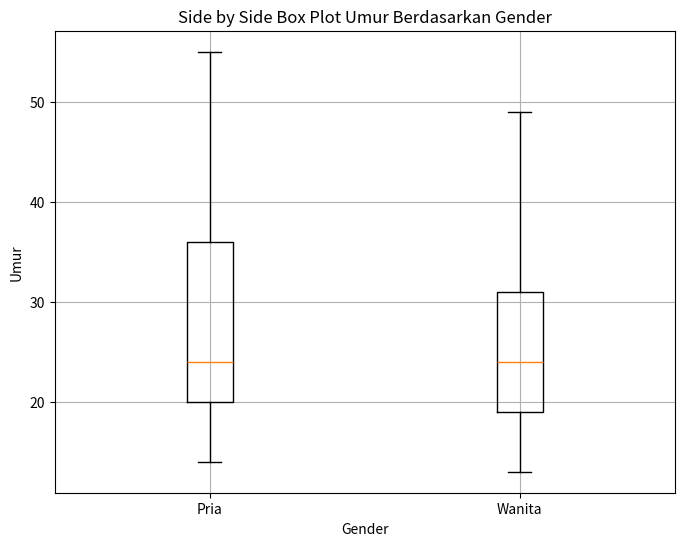

Python code for this plot:
import matplotlib.pyplot as plt

# Data
UMUR = [
    41, 20, 19, 22, 41, 36, 18, 29, 18, 20, 19, 19, 20, 19, 36, 26, 20, 22, 21, 37, 31, 27, 28, 25, 20, 36, 33, 42, 37, 38, 16, 17, 17, 16, 39, 44, 36, 34, 17, 14, 14, 16, 17, 14, 37, 24, 23, 22, 32, 55, 49, 31, 42, 44, 41, 39, 35, 31, 24, 38, 25, 24, 13, 44, 20, 20, 22, 21, 18, 20, 22, 24, 27, 29, 18, 20, 24, 33, 26, 21, 30, 19, 30, 33, 37, 41, 21, 21, 16, 15, 34, 19, 29, 30, 29, 39, 22, 17, 14, 15
]
GENDER = [
    'P', 'P', 'P', 'P', 'W', 'P', 'P', 'P', 'W', 'W', 'W', 'W', 'W', 'W', 'W', 'W', 'P', 'P', 'P', 'W', 'P', 'P', 'P', 'W', 'W', 'P', 'P', 'W', 'P', 'P', 'W', 'W', 'P', 'P', 'P', 'P', 'W', 'P', 'P', 'P', 'P', 'W', 'P', 'P', 'P', 'P', 'W', 'W', 'P', 'P', 'W', 'P', 'P', 'P', 'P', 'W', 'W', 'W', 'P', 'P', 'W', 'W', 'W', 'P', 'P', 'P', 'P', 'P', 'P', 'P', 'P', 'P', 'P', 'W', 'P', 'W', 'P', 'W', 'W', 'P', 'P', 'P', 'W', 'P', 'P', 'P', 'W', 'P', 'W', 'P', 'P', 'P', 'W', 'P', 'W', 'P', 'P', 'W', 'W', 'P'
]

# Memisahkan umur berdasarkan jenis kelamin
umur_P = [UMUR[i] for i in range(len(UMUR)) if GENDER[i] == 'P']
umur_W = [UMUR[i] for i in range(len(UMUR)) if GENDER[i] == 'W']

plt.figure(figsize=(8, 6))
plt.boxplot([umur_P, umur_W], labels=['Pria', 'Wanita'])
plt.title('Side by Side Box Plot Umur Berdasarkan Gender')
plt.xlabel('Gender')
plt.ylabel('Umur')
plt.grid(True)
plt.show()
